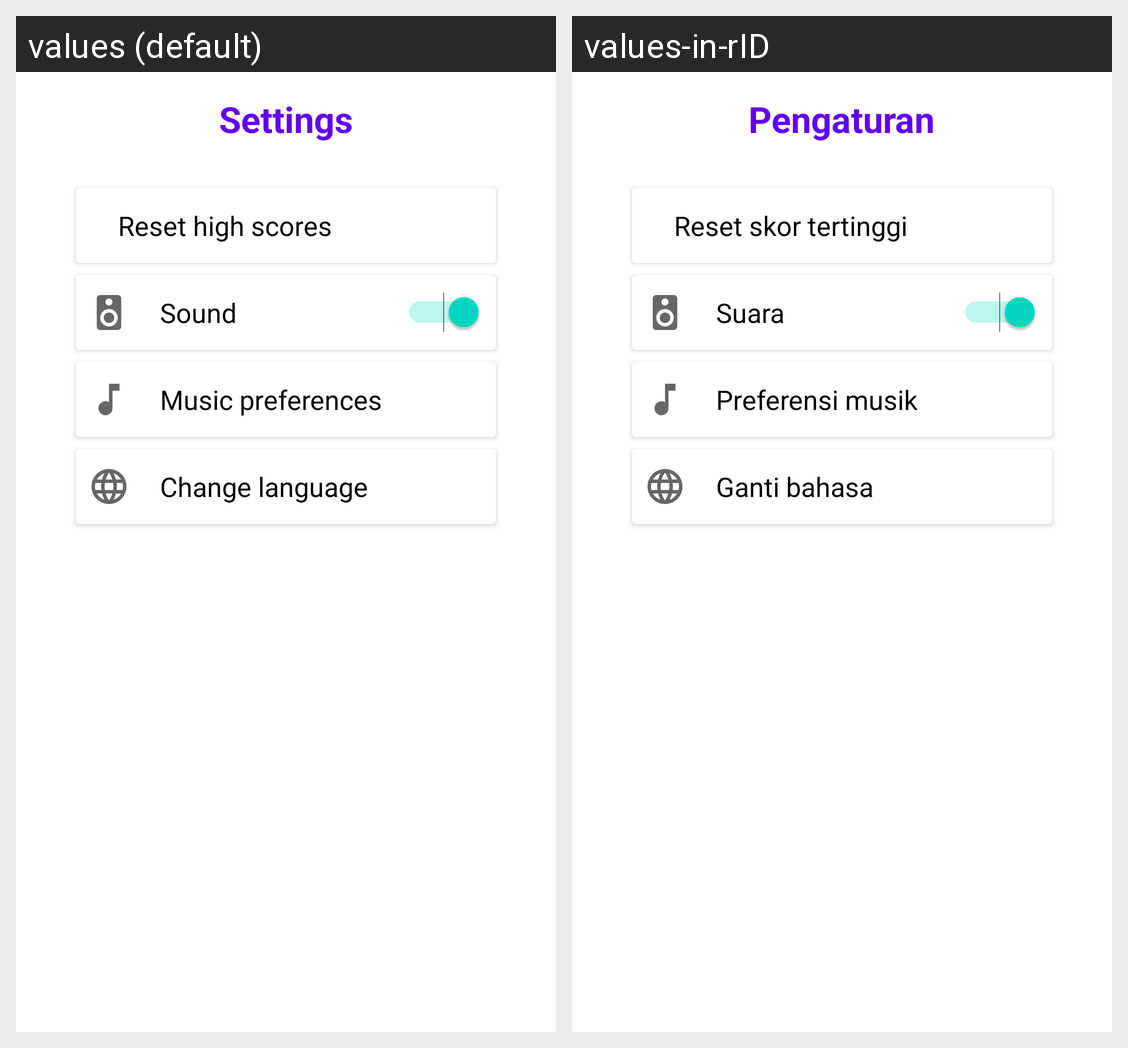

This grid shows one Android layout under two languages. Give, for every string resource on the screen, its name, the default text and each shown locale's text.
Android screen res/layout/fragment_settings.xml rendered under 2 locales, left to right: values (default), values-in-rID. Device: Nexus 5 (rendered at 1080×1920; each locale shown at half size, 540×960, under a caption strip naming it); theme Theme.TB2.
Strings drawn on this screen, with the default value and each locale's value (text and hints the layout hard-codes, and strings that could not be matched under every locale, appear in the picture but are not listed):

settings
  values: Settings
  values-in-rID: Pengaturan

reset_highscore
  values: Reset high scores
  values-in-rID: Reset skor tertinggi

sound
  values: Sound
  values-in-rID: Suara

music_preferences
  values: Music preferences
  values-in-rID: Preferensi musik

change_language
  values: Change language
  values-in-rID: Ganti bahasa
